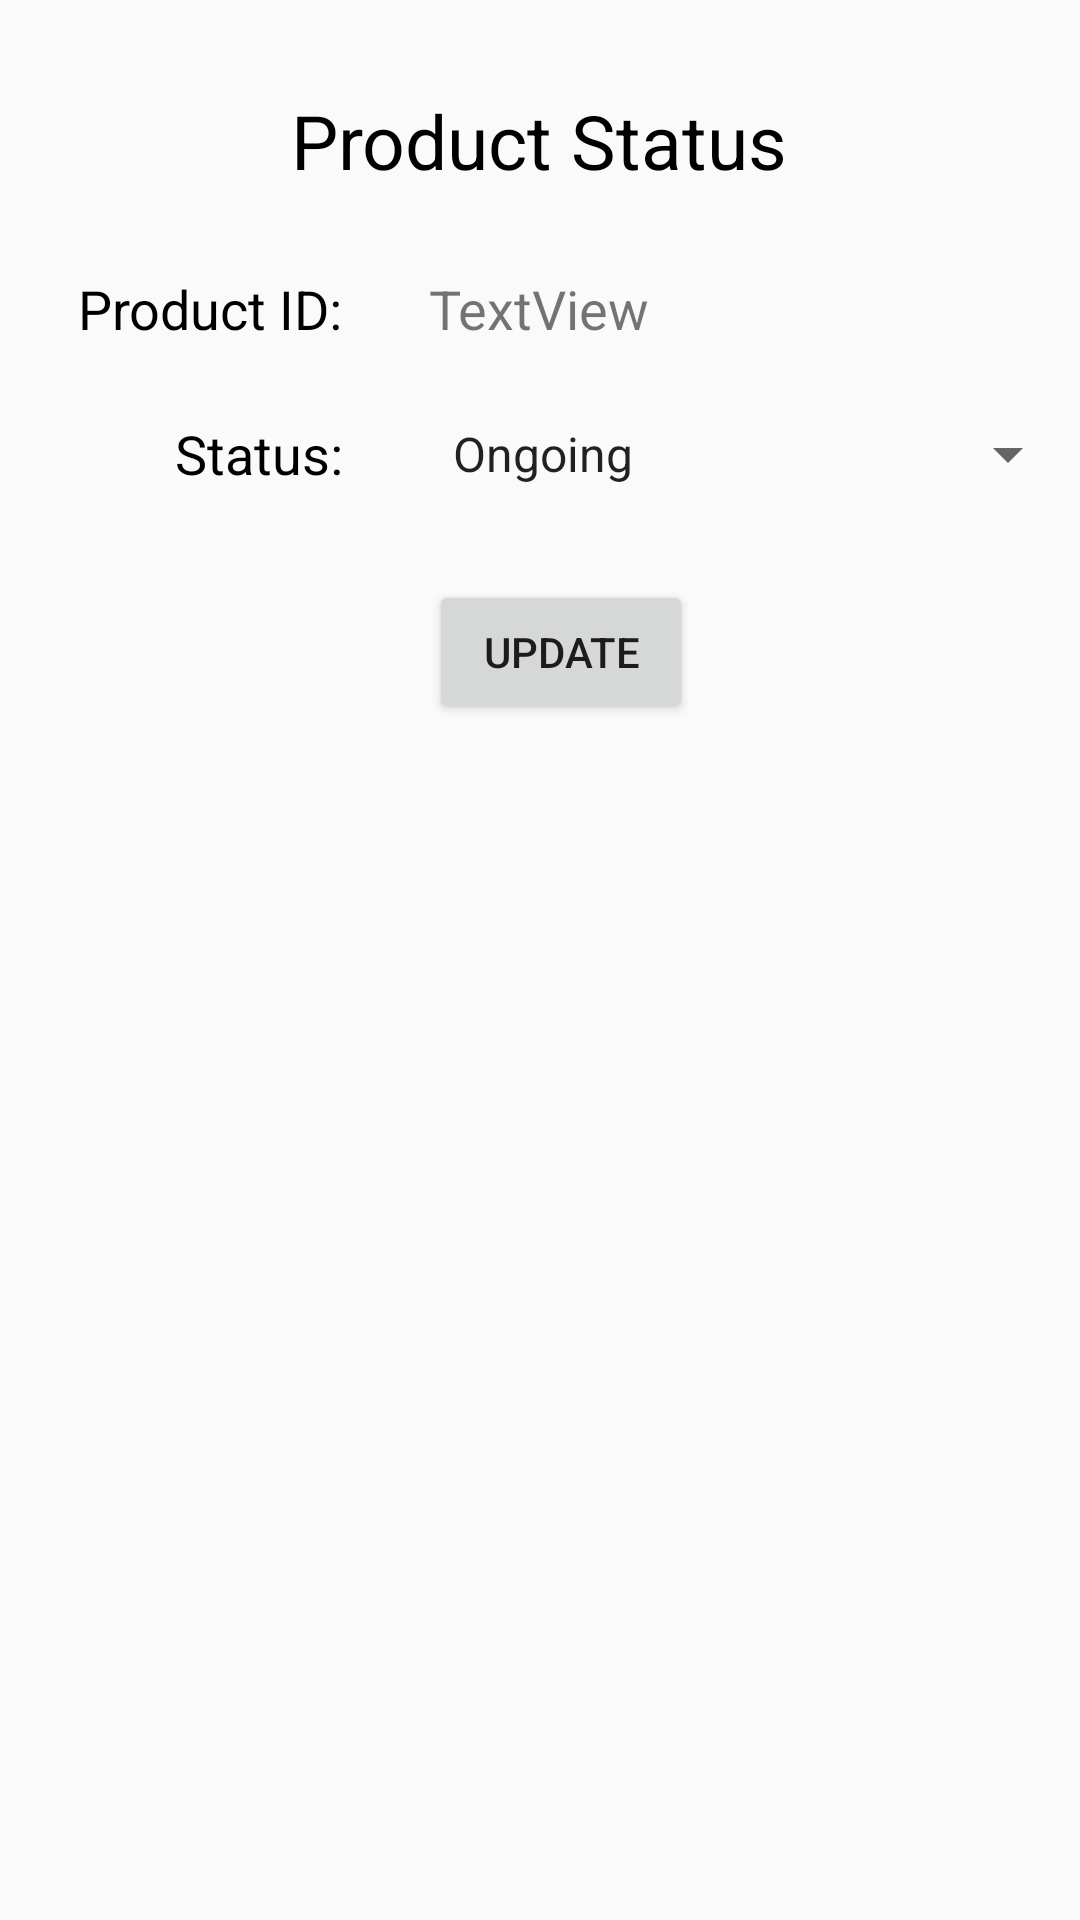

Produce the Android XML layout that renders to this screen, including the resource entries it uses.
<!-- AndroidManifest.xml: application theme AppTheme1 -->
<!-- res/layout/activity_product_status.xml -->
<?xml version="1.0" encoding="utf-8"?>
<RelativeLayout xmlns:android="http://schemas.android.com/apk/res/android"
    xmlns:app="http://schemas.android.com/apk/res-auto"
    xmlns:tools="http://schemas.android.com/tools"
    android:layout_width="match_parent"
    android:layout_height="match_parent"
    tools:context="com.example.manoj.popo1.ProductStatus">

    <TextView
        android:id="@+id/textView33"
        android:layout_width="wrap_content"
        android:layout_height="wrap_content"
        android:layout_alignParentTop="true"
        android:layout_centerHorizontal="true"
        android:layout_marginTop="30dp"
        android:text="Product Status"
        android:textColor="#000000"
        android:textSize="25dp" />

    <TextView
        android:id="@+id/textView34"
        android:layout_width="wrap_content"
        android:layout_height="wrap_content"
        android:layout_alignParentStart="true"
        android:layout_below="@+id/textView33"
        android:layout_marginStart="26dp"
        android:layout_marginTop="27dp"
        android:text="Product ID:"
        android:textColor="#000000"
        android:textSize="18dp" />

    <TextView
        android:id="@+id/textView35"
        android:layout_width="wrap_content"
        android:layout_height="wrap_content"
        android:layout_alignBottom="@+id/textView34"
        android:layout_centerHorizontal="true"
        android:text="TextView"
        android:textSize="18dp" />

    <TextView
        android:id="@+id/textView36"
        android:layout_width="wrap_content"
        android:layout_height="wrap_content"
        android:layout_alignEnd="@+id/textView34"
        android:layout_below="@+id/textView34"
        android:layout_marginTop="24dp"
        android:text="Status:"
        android:textColor="#000000"
        android:textSize="18dp" />

    <Spinner
        android:id="@+id/spinner2"
        android:layout_width="match_parent"
        android:layout_height="wrap_content"
        android:entries="@array/status"
        android:layout_alignBottom="@+id/textView36"
        android:layout_alignStart="@+id/textView35" />

    <Button
        android:id="@+id/button8"
        android:layout_width="wrap_content"
        android:layout_height="wrap_content"
        android:layout_alignStart="@+id/spinner2"
        android:layout_below="@+id/spinner2"
        android:layout_marginTop="30dp"
        android:text="Update" />
</RelativeLayout>
<!-- resources referenced by this layout -->
<resources>
  <string-array name="status">
  
          <item>Ongoing</item>
          <item>Delivered</item>
          <item>Cancelled</item>
  
  
      </string-array>
  <style name="AppTheme1" parent="Theme.AppCompat.Light.DarkActionBar">
          
          <item name="colorPrimary">@color/colorPrimary</item>
          <item name="colorPrimaryDark">@color/colorPrimaryDark</item>
          <item name="colorAccent">@color/colorAccent</item>
      </style>
  <!-- not gathered from this repository: default colours our renderer supplied (Android Studio template values) -->
  <color name="colorPrimary">#FF6200EE</color>
  <color name="colorPrimaryDark">#FF3700B3</color>
  <color name="colorAccent">#FF03DAC5</color>
</resources>
